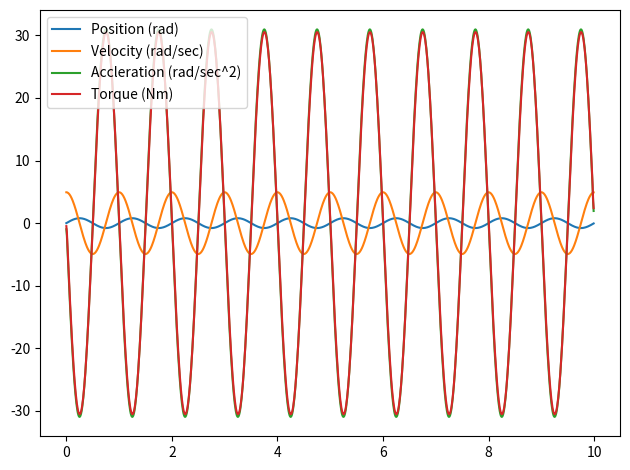

Write the Python code that produced this figure.
import numpy as np

from math import pi
from matplotlib import pyplot as plt

time_res = 0.01
time = np.arange(0, 10, time_res)

period = 1
adjust = (2*pi) / period

pos = (pi/4) * np.sin(time * adjust)
vel = np.gradient(pos) / time_res
accel = np.gradient(vel) / time_res

M = 1
C = 0.1
def M(P):
    return 1

def C(P, V):
    return 0.1

def N(P):
    link_mass = 0.25
    link_length = 0.25
    return (link_mass * 9.81 * link_length) * np.sin(P)

T = M(pos) * accel + C(pos, vel) * vel + N(pos)

print('Maximum and Minimum Torques Required for Trajectory:')
print('%.2f Nm' % np.max(T))
print('%.2f Nm' % np.min(T))

plt.plot(time, pos, label='Position (rad)')
plt.plot(time, vel, label='Velocity (rad/sec)')
plt.plot(time, accel,  label='Accleration (rad/sec^2)')
plt.plot(time, T,  label='Torque (Nm)')
# plt.title('M acc + C vel + N = T')
plt.legend()
plt.tight_layout()
plt.savefig('Max_Torque.png')
plt.show()
